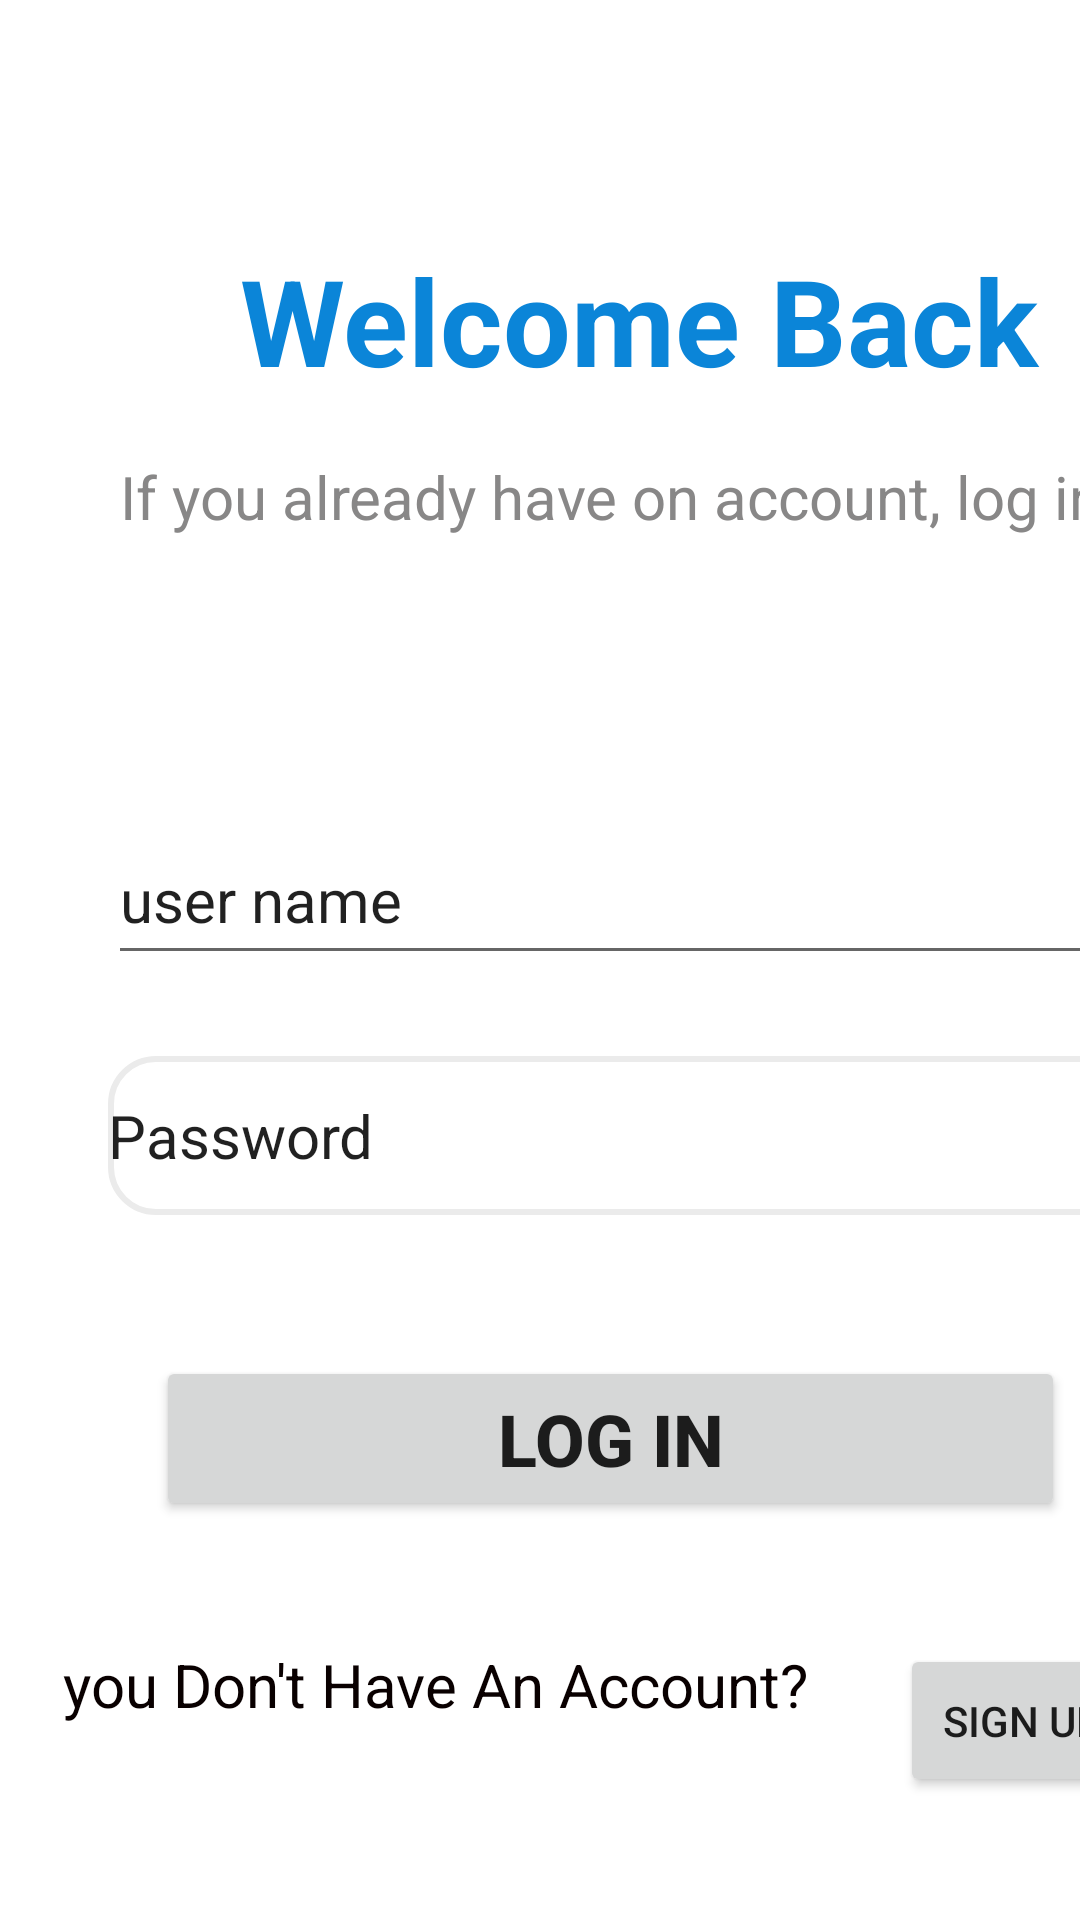

Android layout source for this screen:
<!-- AndroidManifest.xml: application theme Theme.BMIAnalyzer -->
<!-- res/layout/activity_main8.xml -->
<?xml version="1.0" encoding="utf-8"?>
<androidx.constraintlayout.widget.ConstraintLayout xmlns:android="http://schemas.android.com/apk/res/android"
    xmlns:app="http://schemas.android.com/apk/res-auto"
    xmlns:tools="http://schemas.android.com/tools"
    android:layout_width="match_parent"
    android:layout_height="match_parent"
    tools:context=".MainActivity8">

    <TextView
        android:id="@+id/welcome"
        android:layout_width="268dp"
        android:layout_height="62dp"
        android:layout_marginStart="80dp"
        android:layout_marginTop="80dp"
        android:text="Welcome Back"
        android:textColor="@color/purple_700"
        android:textSize="40sp"
        android:textStyle="bold"
        app:layout_constraintStart_toStartOf="parent"
        app:layout_constraintTop_toTopOf="parent" />

    <TextView
        android:id="@+id/text"
        android:layout_width="344dp"
        android:layout_height="44dp"
        android:layout_marginStart="40dp"
        android:layout_marginTop="152dp"
        android:text="If you already have on account, log in"
        android:textColor="#888787"
        android:textSize="20sp"
        app:layout_constraintStart_toStartOf="parent"
        app:layout_constraintTop_toTopOf="parent" />

    <TextView
        android:id="@+id/text3"
        android:layout_width="265dp"
        android:layout_height="39dp"
        android:layout_marginStart="16dp"
        android:layout_marginTop="548dp"
        android:text=" you Don't Have An Account?"
        android:textColor="#090000"
        android:textSize="20sp"
        app:layout_constraintStart_toStartOf="parent"
        app:layout_constraintTop_toTopOf="parent" />

    <EditText
        android:id="@+id/user"
        android:layout_width="343dp"
        android:layout_height="53dp"
        android:layout_marginStart="36dp"
        android:layout_marginTop="272dp"
        android:text="user name"
        android:textSize="20sp"
        app:layout_constraintStart_toStartOf="parent"
        app:layout_constraintTop_toTopOf="parent" />

    <EditText
        android:id="@+id/password"
        android:layout_width="343dp"
        android:layout_height="53dp"
        android:layout_marginStart="36dp"
        android:layout_marginTop="352dp"
        android:text="Password"
        android:textSize="20sp"
        app:layout_constraintStart_toStartOf="parent"
        app:layout_constraintTop_toTopOf="parent"
        android:background="@drawable/log"
        />

    <Button
        android:id="@+id/log1"
        android:layout_width="303dp"
        android:layout_height="55dp"
        android:layout_marginStart="52dp"
        android:layout_marginTop="452dp"
        android:onClick="log1"
        android:text="LOG IN"
        android:textSize="24sp"
        android:textStyle="bold"
        app:layout_constraintStart_toStartOf="parent"
        app:layout_constraintTop_toTopOf="parent" />

    <Button
        android:id="@+id/button2"
        android:layout_width="82dp"
        android:layout_height="51dp"
        android:layout_marginStart="300dp"
        android:layout_marginTop="548dp"
        android:onClick="Button2"
        android:text="sign Up"
        app:layout_constraintStart_toStartOf="parent"
        app:layout_constraintTop_toTopOf="parent" />

</androidx.constraintlayout.widget.ConstraintLayout>
<!-- resources referenced by this layout -->
<resources>
  <color name="purple_700">#0B85D8</color>
  <!-- drawable log (drawable) -->
  <?xml version="1.0" encoding="utf-8"?>
  <selector xmlns:android="http://schemas.android.com/apk/res/android">
      <item android:state_enabled="true" android:state_focused="true" >
          <shape android:shape="rectangle" >
              <solid android:color="#FFFFFF" />
              <corners android:radius="15dp" />
              <stroke android:color="#EBEBEB" android:width="2dp" />
          </shape>
      </item>
      <item android:state_enabled="true">
          <shape android:shape="rectangle" >
              <solid android:color="#FFFFFF" />
              <corners android:radius="15dp" />
              <stroke android:color="#EBEBEB" android:width="2dp" />
          </shape>
      </item>
  </selector>
  <style name="Theme.BMIAnalyzer" parent="Theme.MaterialComponents.DayNight.DarkActionBar">
          
          <item name="colorPrimary">@color/purple_700</item>
          <item name="colorPrimaryVariant">@color/purple_700</item>
          <item name="colorOnPrimary">@color/white</item>
          
          <item name="colorSecondary">@color/teal_200</item>
          <item name="colorSecondaryVariant">@color/teal_700</item>
          <item name="colorOnSecondary">@color/black</item>
          
          <item name="android:statusBarColor" tools:targetApi="l">?attr/colorPrimaryVariant</item>
          
      </style>
  <color name="white">#FFFFFFFF</color>
  <color name="teal_200">#FF03DAC5</color>
  <color name="teal_700">#FF018786</color>
  <color name="black">#FF000000</color>
</resources>
